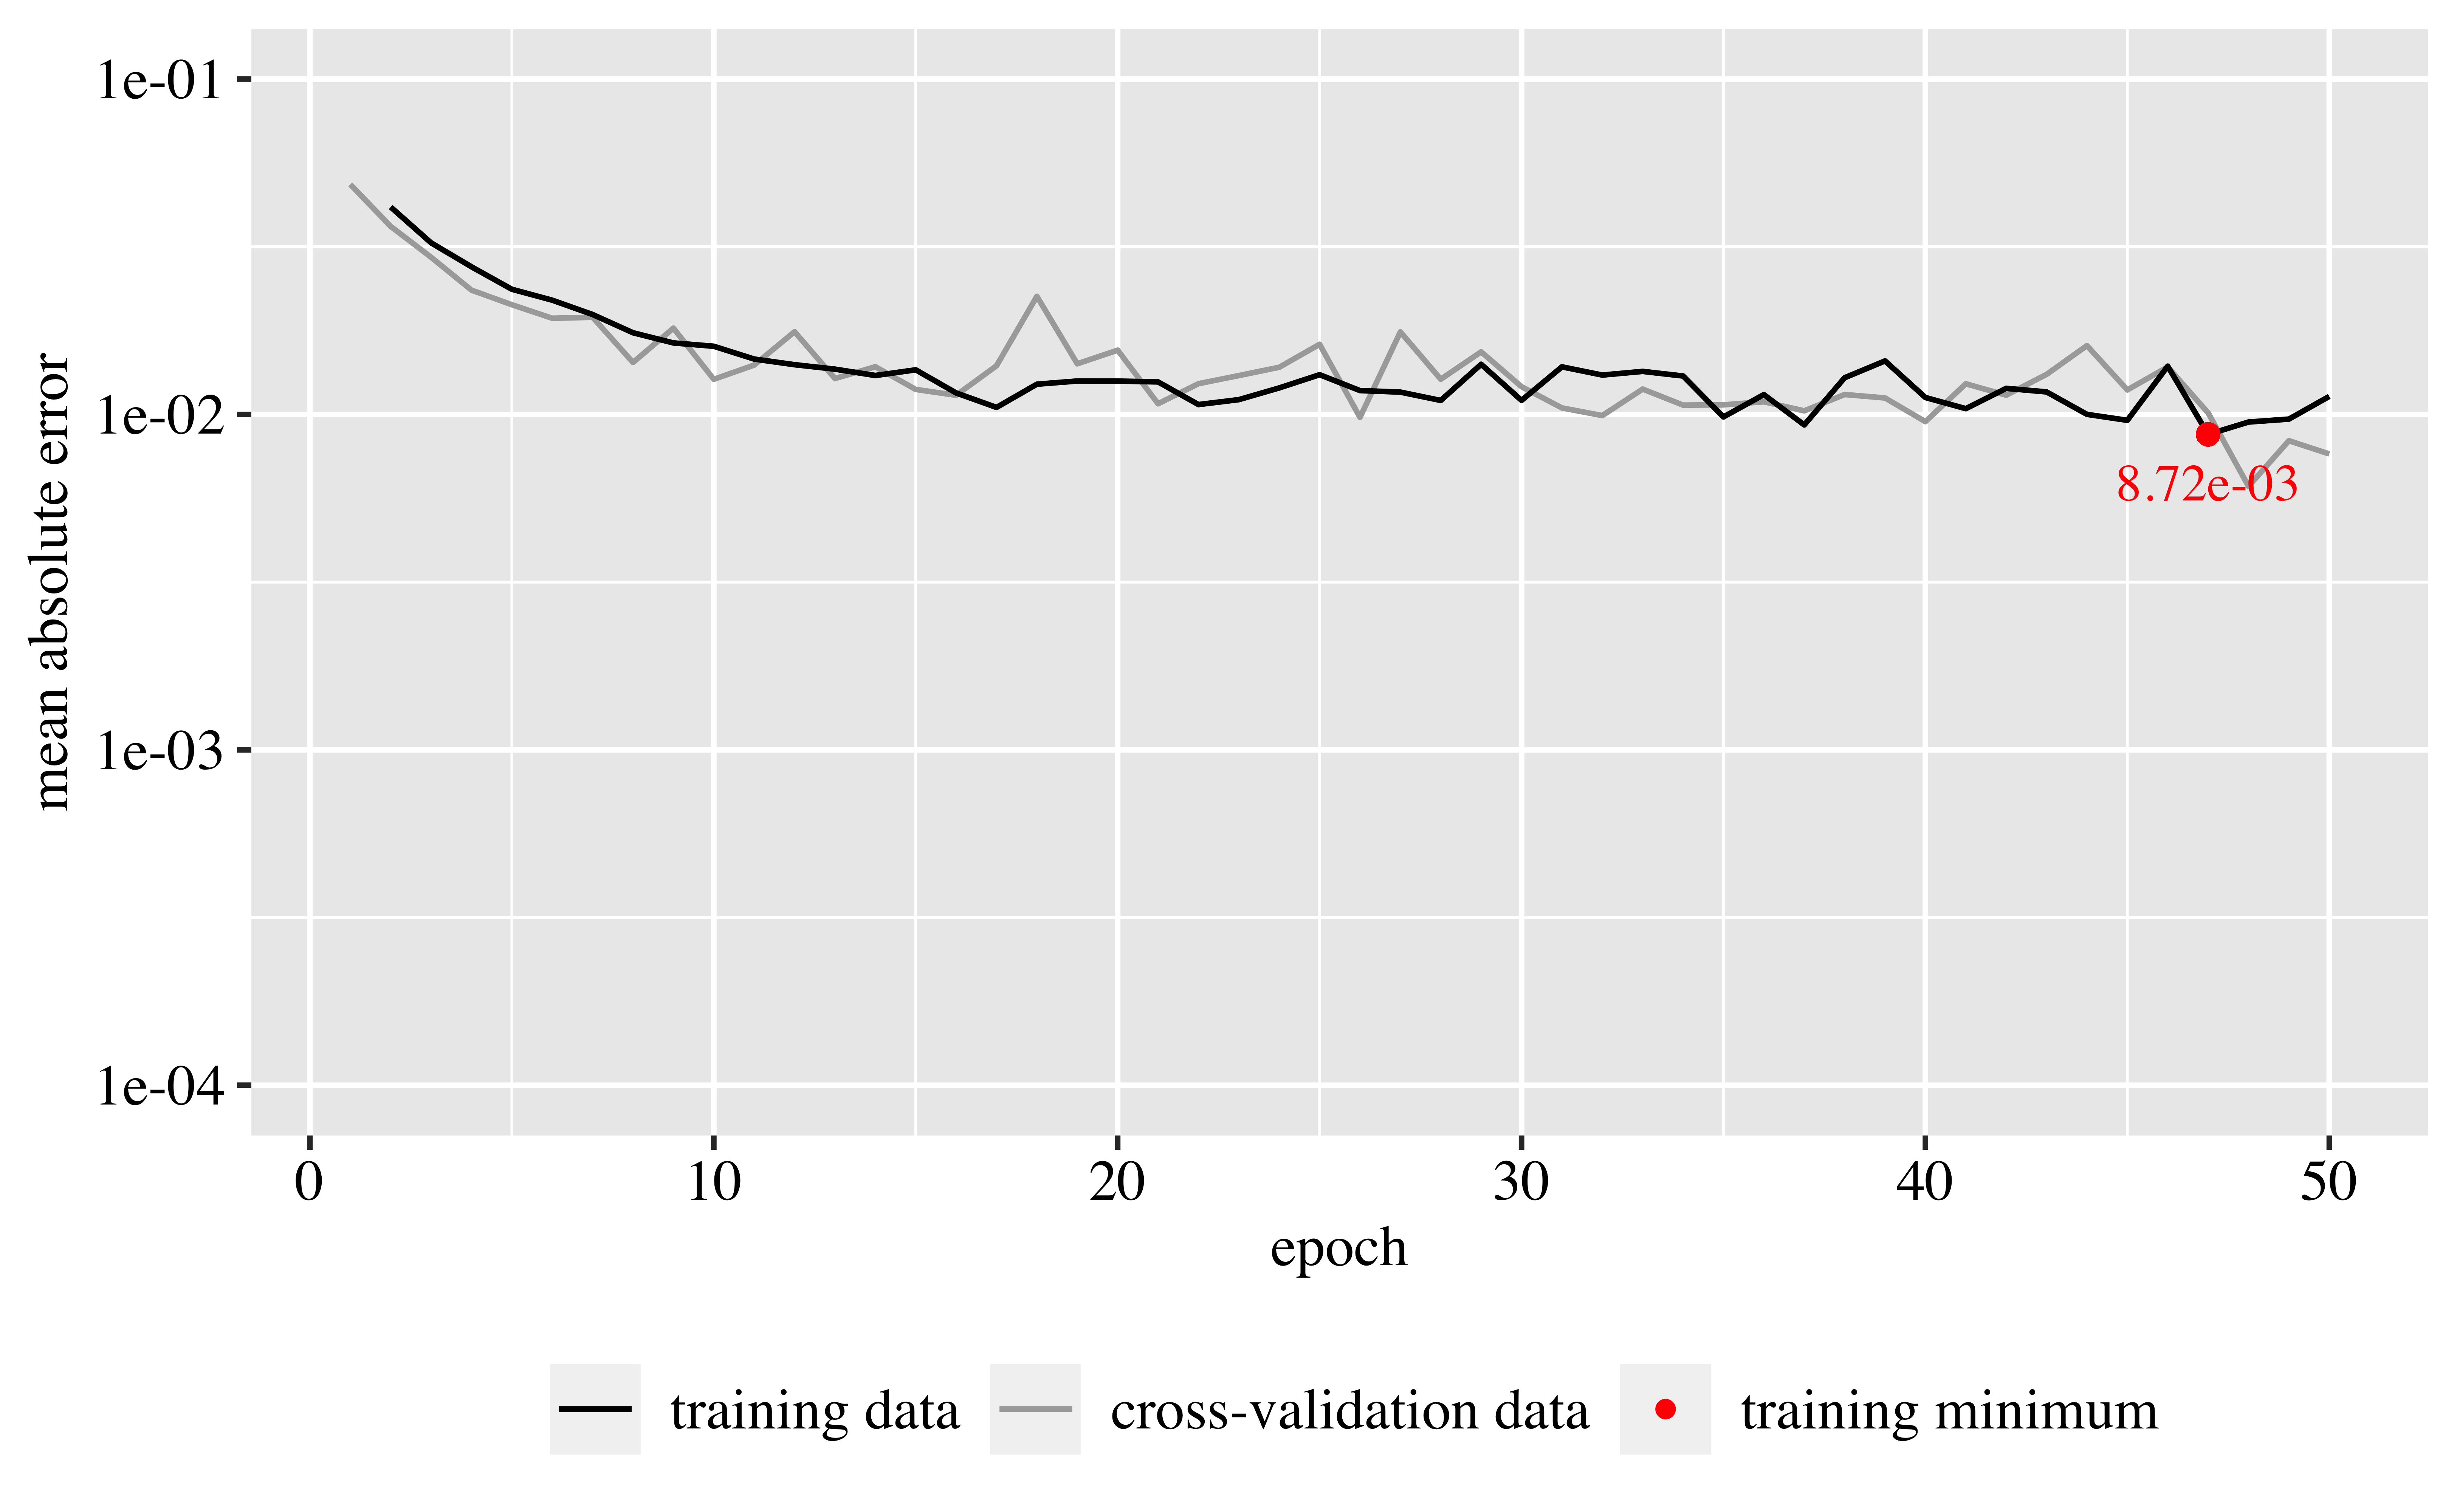

Data behind this chart, as committed beside it:
epoch, val.loss, val.mae, loss, mae
1, 0.6733, 0.04851, 5.329, 0.1197
2, 0.4634, 0.03637, 0.6036, 0.04153
3, 0.3622, 0.02943, 0.4495, 0.03249
4, 0.2826, 0.02348, 0.3662, 0.02756
5, 0.2411, 0.02124, 0.3011, 0.02362
6, 0.2028, 0.01936, 0.2563, 0.02191
7, 0.1893, 0.01948, 0.2193, 0.01986
8, 0.1399, 0.01429, 0.1844, 0.01752
9, 0.1563, 0.01809, 0.1606, 0.01634
10, 0.1128, 0.01273, 0.1475, 0.01597
11, 0.106, 0.01403, 0.1301, 0.01463
12, 0.114, 0.01765, 0.1181, 0.01407
13, 0.08491, 0.0128, 0.1104, 0.01365
14, 0.08898, 0.01388, 0.1009, 0.01307
15, 0.07484, 0.01188, 0.09895, 0.01358
16, 0.06649, 0.01141, 0.0817, 0.01159
17, 0.08038, 0.01397, 0.07435, 0.01049
18, 0.1268, 0.0225, 0.07829, 0.01231
19, 0.06945, 0.01416, 0.07663, 0.01258
20, 0.07439, 0.01555, 0.07339, 0.01257
21, 0.06205, 0.01076, 0.06968, 0.0125
22, 0.05647, 0.01235, 0.06086, 0.0107
23, 0.05735, 0.01306, 0.0586, 0.01107
24, 0.06219, 0.01382, 0.06138, 0.012
25, 0.06669, 0.01619, 0.06426, 0.01314
26, 0.05184, 0.009801, 0.0574, 0.01178
27, 0.07487, 0.01762, 0.05429, 0.01166
28, 0.05148, 0.01273, 0.04996, 0.01101
29, 0.07581, 0.01537, 0.06547, 0.01411
30, 0.04745, 0.0121, 0.04736, 0.01101
31, 0.06104, 0.01046, 0.06066, 0.01387
32, 0.03613, 0.009923, 0.05766, 0.0131
33, 0.0444, 0.0119, 0.05774, 0.01344
34, 0.0357, 0.01066, 0.05282, 0.01302
35, 0.04136, 0.01068, 0.03875, 0.009832
36, 0.04094, 0.01091, 0.04346, 0.01146
37, 0.03266, 0.01025, 0.03487, 0.009307
38, 0.03652, 0.01147, 0.04929, 0.01286
39, 0.0426, 0.0112, 0.05948, 0.01444
40, 0.036, 0.009518, 0.04241, 0.01123
41, 0.03995, 0.01234, 0.0377, 0.01041
42, 0.03523, 0.01141, 0.0452, 0.01196
43, 0.04272, 0.01316, 0.04103, 0.01167
44, 0.05889, 0.01604, 0.03261, 0.01001
45, 0.04144, 0.01183, 0.0327, 0.009604
46, 0.04301, 0.01386, 0.05404, 0.01393
47, 0.03129, 0.01011, 0.0269, 0.008719
48, 0.01734, 0.006105, 0.03229, 0.009492
49, 0.02361, 0.00835, 0.0314, 0.009685
50, 0.02972, 0.007625, 0.03926, 0.01132
